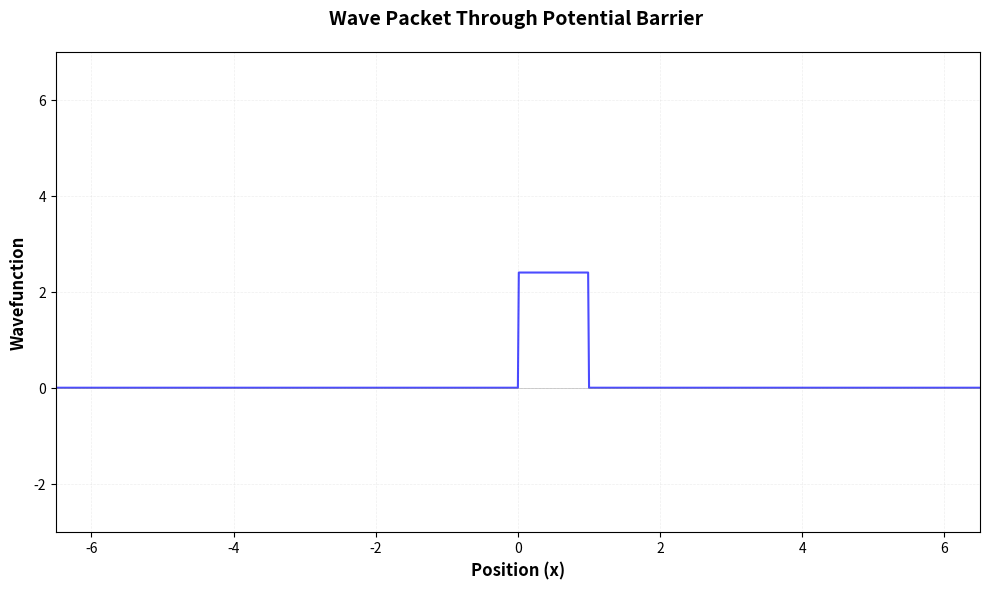

Write the Python code that produced this figure.
import numpy as np
import matplotlib.pyplot as plt
from matplotlib.animation import FuncAnimation

"""-------------------------------------------------------------
Constants
-------------------------------------------------------------"""
m = 1
hbar = 1
xmin = -6.5 #boundaries (xaxis size)
xmax = 6.5
N = 1000 #pieces it breaks into
x = np.linspace(xmin,xmax,N+1) #x values; adding 1 extra value to N (1001 pieces)
dx = x[1]-x[0]
p = 40
V0 = p**2/(2*m)
sig = 0.15 #width?
x0 = 2 #where its going to start;not to interfere with wall as +-6.5
V=0*x


"""-------------------------------------------------------------
Barrier
-------------------------------------------------------------"""
for i in range(len(V)):
    if x[i]>0 and x[i]<1: #width of well
        V[i]=V0


"""-------------------------------------------------------------
Initial wavefunction: 
        - must be 2 less than the number of x values (x=N+1) so this must be N-1
            x[1:-1] means x omitting first and last value
-------------------------------------------------------------"""
Psi0 = np.exp( -(x[1:-1]+x0)**2/sig**2)*np.exp(1j*p*(x[1:-1]+x0)) #1j = i
#normalising Psi0:
A = np.sum(np.abs(Psi0)**2*dx) #this is the integral
Psi0 = Psi0/np.sqrt(A) #this makes the integral above equal 1 (normalised)



"""-------------------------------------------------------------
Making matrix of Hamiltonian to find the eigenvalues
-------------------------------------------------------------"""
H = (hbar**2/(m*dx**2))*np.diag(np.ones(N-1))+V[1:-1]*np.diag(np.ones(N-1))+ (-hbar**2/(2*m*dx**2))*np.diag(np.ones(N-2),1)+ (-hbar**2/(2*m*dx**2))*np.diag(np.ones(N-2),-1)


E,psi = np.linalg.eigh(H) #returns eigenvalues and eigenvectors; vectors are in columns but needed in rows
psi = psi.T #transposes so theyre rows

#normalise them
A = np.sum(np.abs(psi[0])**2*dx) #integral over all space
psi = psi/np.sqrt(A)
#some of the solutions:
#plt.plot(x[1:-1],psi[0])
#plt.plot(x[1:-1],psi[1])
#plt.plot(x[1:-1],psi[2])

"""-------------------------------------------------------------
Finding the C coefficients
-------------------------------------------------------------"""

c = 0*Psi0 #creates an array of complex numbers; timesing 0 by complex numbers is still complex
for i in range(len(c)):
    c[i] = np.sum(np.conj(psi[i])*Psi0*dx)   
#print(c[0],c[1],c[2])

"""-------------------------------------------------------------
Calculating Psi(x,t)
    multiple plots in a row with a bigger change in t showing the wavefunction as
    its travelling and hitting the potential barrier (steady state snapshots)
-------------------------------------------------------------"""

t = 0
dt = 0.001
Psi = 0*psi[0] #set psi to 0
for i in range(len(c)):
    Psi = Psi + c[i]*psi[i]*np.exp(-1j*E[i]*t/hbar)




"""-------------------------------------------------------------
Plotting
-------------------------------------------------------------"""

fig, ax = plt.subplots(figsize=(10,6), dpi=100)



#wave packet line
line, = ax.plot([], [], 'b-', linewidth=1.5, label='|Ψ(x,t)|', color='magenta', zorder=1) #creates empty line object that updates each time. [] means start with no data
# Potential line (thinner, on top)
potential_line, = ax.plot(x, 0.003*V, 'b-', linewidth=1.5, label='V(x) \times 0.003', alpha=0.7, zorder=2) #plots potential barrier

#setting plot boundaries
ax.set_xlim(xmin, xmax) #-6.5 to 6.5 for x
ax.set_ylim(-3, 7) #y - change depending on barrier height
ax.axhline(y=0, color='gray', linewidth=0.5,alpha=0.5)
ax.set_xlabel('Position (x)', fontsize=12, fontweight='bold')
ax.set_ylabel('Wavefunction', fontsize=12, fontweight='bold')
ax.set_title('Wave Packet Through Potential Barrier ', fontsize=14, fontweight='bold', pad=20)
ax.grid(True, alpha=0.2, linestyle='--', linewidth=0.5)

t = 0
dt = 0.001
frames = 300
pause_frames = 30 #pause before restarting


def init():
    line.set_data([], [])
    return line, 

def animate(frame):
    global t
    
    if frame >= frames:
        frame = frames - 1
        
    t = frame * dt
    
    #original physics from before calculating Psi(x,t)
    Psi = 0*psi[0]
    for i in range(len(c)):
        Psi = Psi + c[i]*psi[i]*np.exp(-1j*E[i]*t/hbar)
    
    line.set_data(x[1:-1], np.abs(Psi)**2) #updates with new data. prob density (blue envelope)
    ax.set_title(f'Wave Packet Through Potential Barrier (t= {t:.3f})', fontsize=14) #updates title to show current time
    return line, 

anim = FuncAnimation(fig, animate, init_func=init, frames=frames + pause_frames, 
                     interval=20, blit=False, repeat=True) #faster/smoother with blit=True, but doesnt update time in the title

plt.tight_layout()
plt.show()
